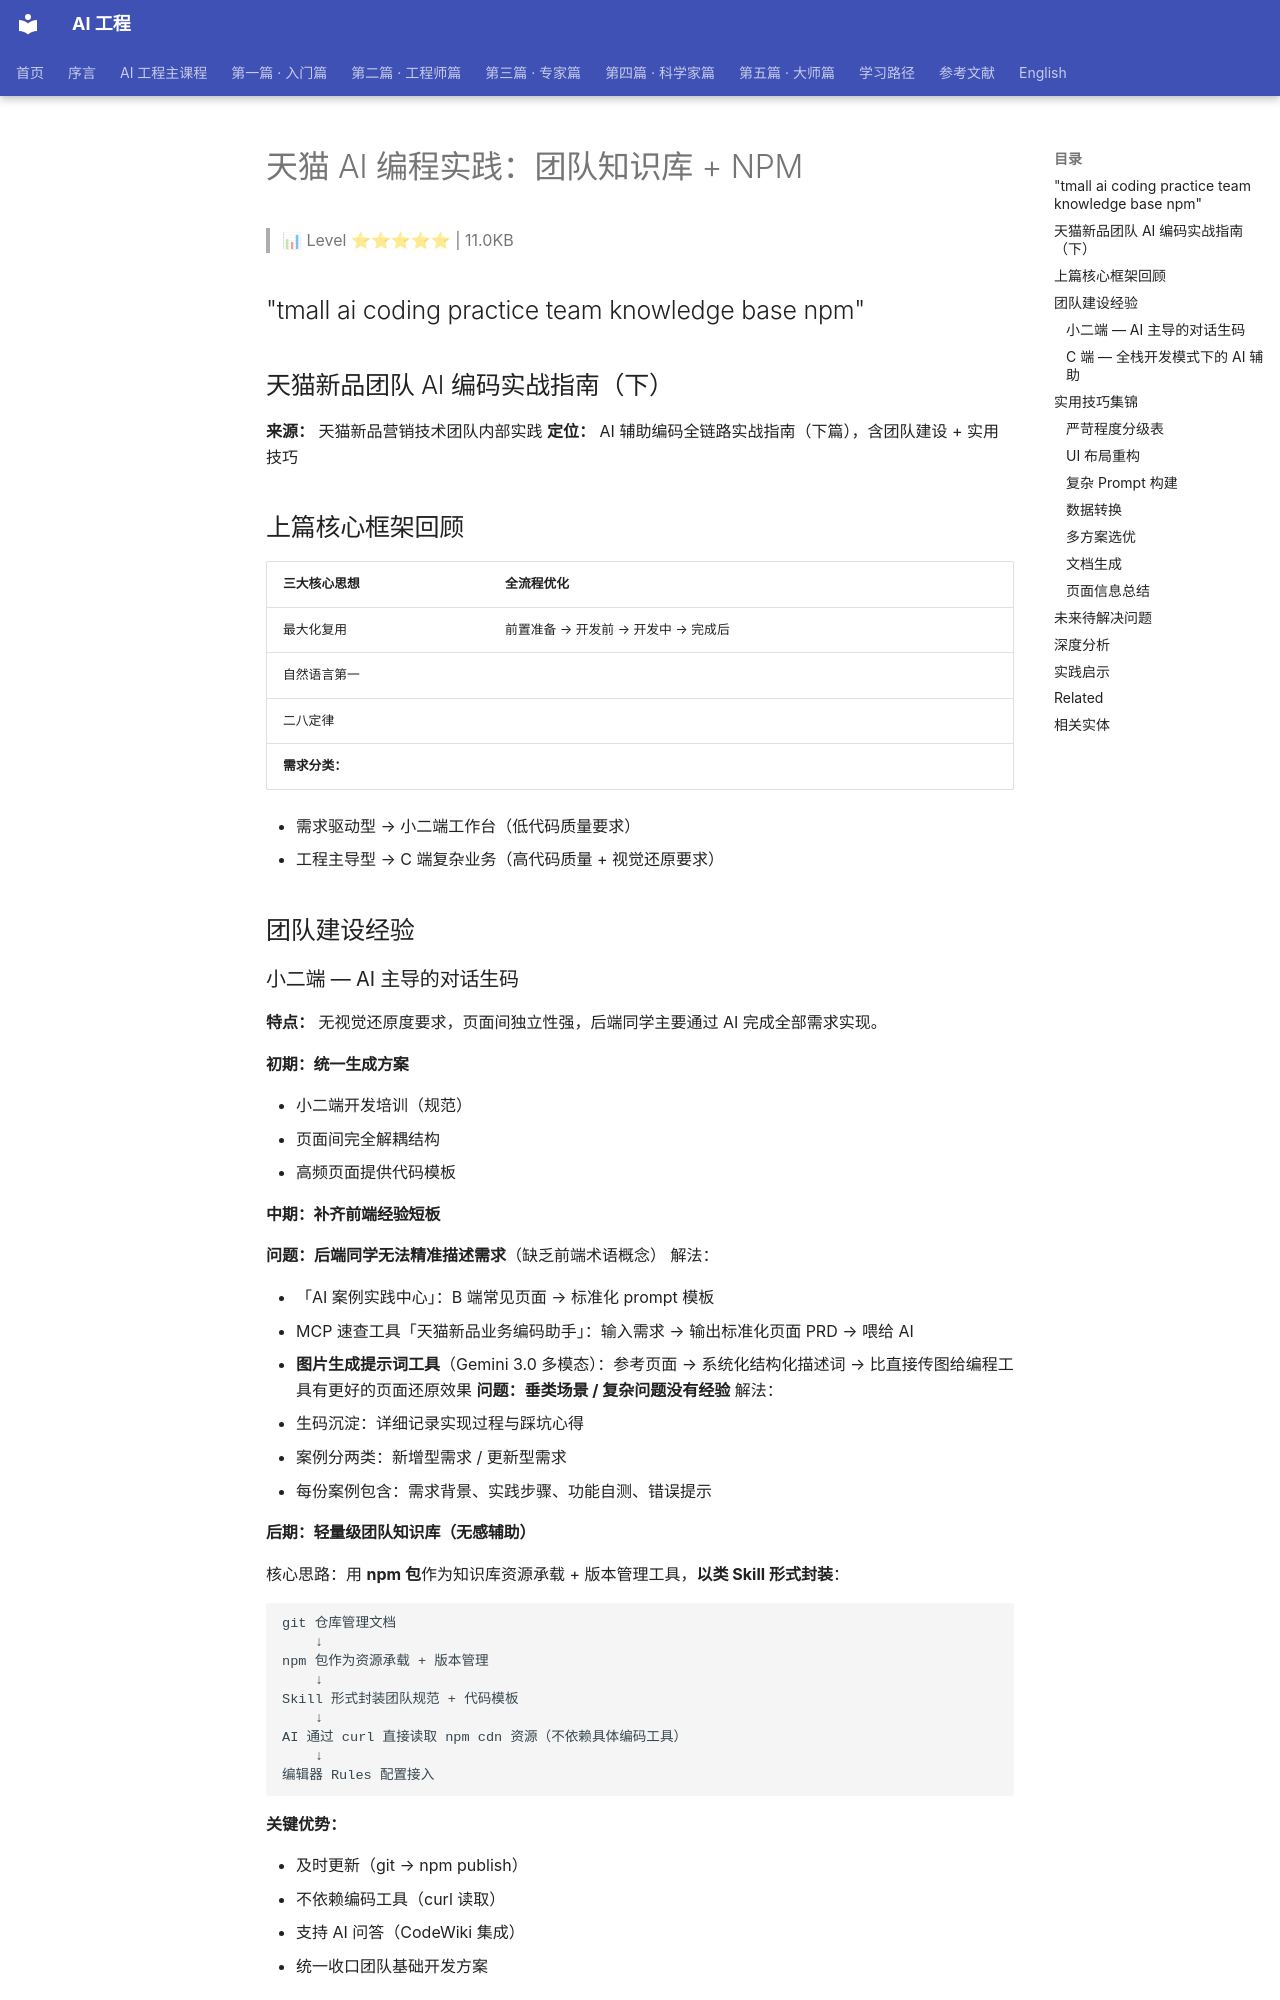

repository: QianJinGuo/wiki-book · page: ch01/495-ai-npm.html · generator: mkdocs

# 天猫 AI 编程实践：团队知识库 + NPM

> 📊 Level ⭐⭐⭐⭐⭐ | 11.0KB

## "tmall ai coding practice team knowledge base npm"
## 天猫新品团队 AI 编码实战指南（下）
**来源：** 天猫新品营销技术团队内部实践
**定位：** AI 辅助编码全链路实战指南（下篇），含团队建设 + 实用技巧

## 上篇核心框架回顾
| 三大核心思想 | 全流程优化 |
|------------|----------|
| 最大化复用 | 前置准备 → 开发前 → 开发中 → 完成后 |
| 自然语言第一 | |
| 二八定律 | |
**需求分类：**

- 需求驱动型 → 小二端工作台（低代码质量要求）
- 工程主导型 → C 端复杂业务（高代码质量 + 视觉还原要求）

## 团队建设经验
### 小二端 — AI 主导的对话生码
**特点：** 无视觉还原度要求，页面间独立性强，后端同学主要通过 AI 完成全部需求实现。

#### 初期：统一生成方案
- 小二端开发培训（规范）
- 页面间完全解耦结构
- 高频页面提供代码模板

#### 中期：补齐前端经验短板
**问题：后端同学无法精准描述需求**（缺乏前端术语概念）
解法：

- 「AI 案例实践中心」：B 端常见页面 → 标准化 prompt 模板
- MCP 速查工具「天猫新品业务编码助手」：输入需求 → 输出标准化页面 PRD → 喂给 AI
- **图片生成提示词工具**（Gemini 3.0 多模态）：参考页面 → 系统化结构化描述词 → 比直接传图给编程工具有更好的页面还原效果
**问题：垂类场景 / 复杂问题没有经验**
解法：

- 生码沉淀：详细记录实现过程与踩坑心得
- 案例分两类：新增型需求 / 更新型需求
- 每份案例包含：需求背景、实践步骤、功能自测、错误提示

#### 后期：轻量级团队知识库（无感辅助）
核心思路：用 **npm 包**作为知识库资源承载 + 版本管理工具，**以类 Skill 形式封装**：
```
git 仓库管理文档
    ↓
npm 包作为资源承载 + 版本管理
    ↓
Skill 形式封装团队规范 + 代码模板
    ↓
AI 通过 curl 直接读取 npm cdn 资源（不依赖具体编码工具）
    ↓
编辑器 Rules 配置接入
```
**关键优势：**

- 及时更新（git → npm publish）
- 不依赖编码工具（curl 读取）
- 支持 AI 问答（CodeWiki 集成）
- 统一收口团队基础开发方案

### C 端 — 全栈开发模式下的 AI 辅助
**挑战：**

- 代码质量要求高，业务隐含逻辑多，无法纯 AI 完成
- 链路长，涉及仓库多（前后端 + 组件库 + 工具库）
- 高频高耗时节点需要分析与优化
**主要 Action：**
1. 代码结构与公共组件设计 → 提高生码效率
2. 高频 workflow 标准化沉淀
3. 基础团队知识库（统一读取方案）
4. 让 AI 基于知识库产出技术方案 + 人工审核
5. 开发流程工具辅助（走查辅助 / 接口查询 / 页面检查 MCP）
**未来方向：**

- 知识库自动生成与更新
- 更 AI 友好的代码架构
- 整条链路 AI 串联

## 实用技巧集锦
